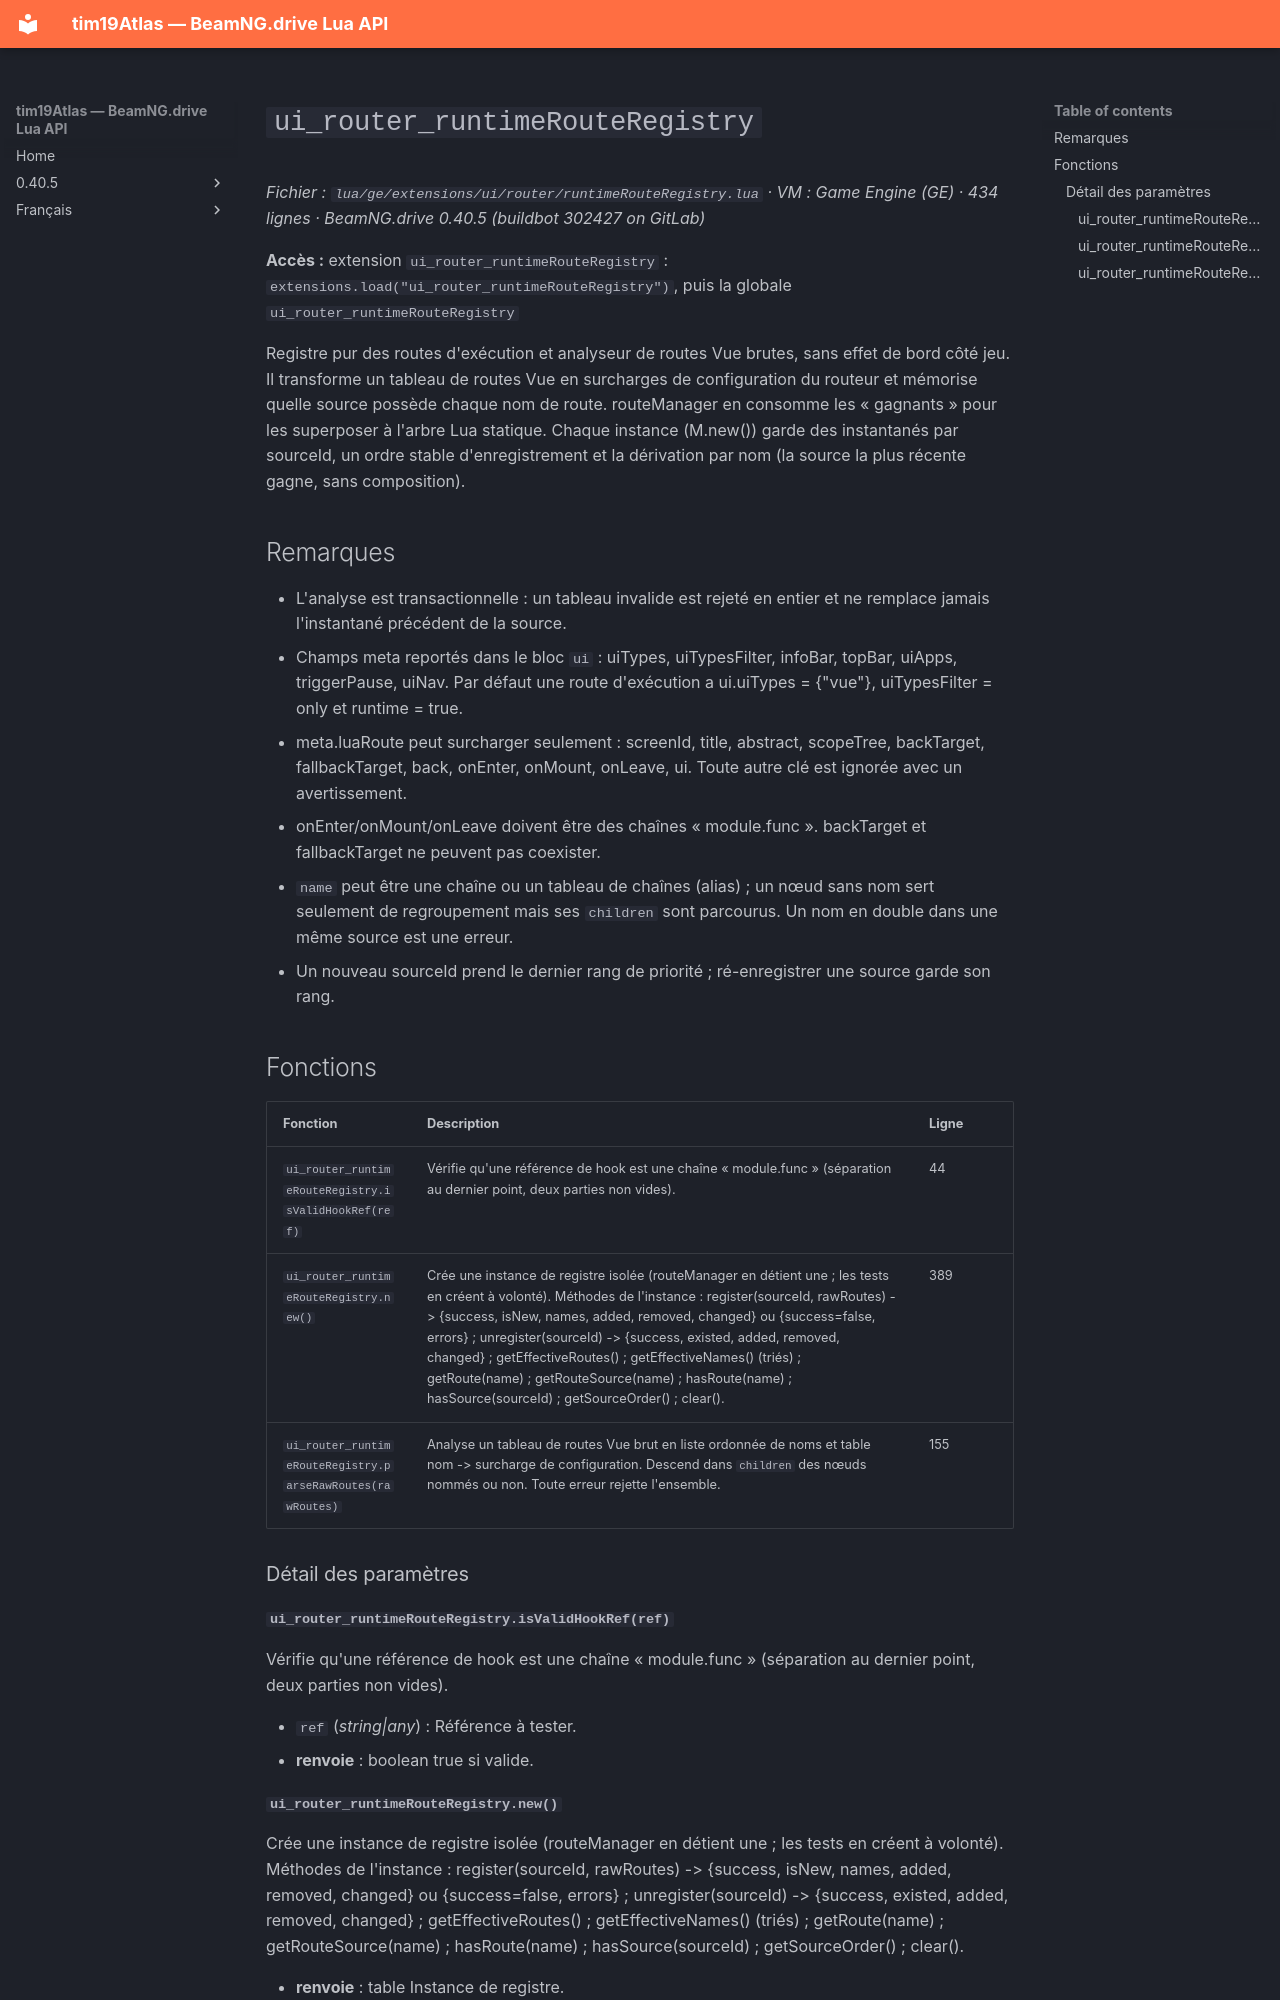

repository: Tim0219800/beamng-lua-atlas · page: fr/0.40.5/ge/extensions/ui/router/runtimeRouteRegistry.html · generator: mkdocs

# `ui_router_runtimeRouteRegistry`

*Fichier : `lua/ge/extensions/ui/router/runtimeRouteRegistry.lua` · VM : Game Engine (GE) · 434 lignes · BeamNG.drive 0.40.5 (buildbot 302427 on GitLab)*

**Accès :** extension `ui_router_runtimeRouteRegistry` : `extensions.load("ui_router_runtimeRouteRegistry")`, puis la globale `ui_router_runtimeRouteRegistry`

Registre pur des routes d'exécution et analyseur de routes Vue brutes, sans effet de bord côté jeu. Il transforme un tableau de routes Vue en surcharges de configuration du routeur et mémorise quelle source possède chaque nom de route. routeManager en consomme les « gagnants » pour les superposer à l'arbre Lua statique. Chaque instance (M.new()) garde des instantanés par sourceId, un ordre stable d'enregistrement et la dérivation par nom (la source la plus récente gagne, sans composition).

## Remarques

- L'analyse est transactionnelle : un tableau invalide est rejeté en entier et ne remplace jamais l'instantané précédent de la source.
- Champs meta reportés dans le bloc `ui` : uiTypes, uiTypesFilter, infoBar, topBar, uiApps, triggerPause, uiNav. Par défaut une route d'exécution a ui.uiTypes = {"vue"}, uiTypesFilter = only et runtime = true.
- meta.luaRoute peut surcharger seulement : screenId, title, abstract, scopeTree, backTarget, fallbackTarget, back, onEnter, onMount, onLeave, ui. Toute autre clé est ignorée avec un avertissement.
- onEnter/onMount/onLeave doivent être des chaînes « module.func ». backTarget et fallbackTarget ne peuvent pas coexister.
- `name` peut être une chaîne ou un tableau de chaînes (alias) ; un nœud sans nom sert seulement de regroupement mais ses `children` sont parcourus. Un nom en double dans une même source est une erreur.
- Un nouveau sourceId prend le dernier rang de priorité ; ré-enregistrer une source garde son rang.

## Fonctions

| Fonction | Description | Ligne |
|---|---|---|
| `ui_router_runtimeRouteRegistry.isValidHookRef(ref)` | Vérifie qu'une référence de hook est une chaîne « module.func » (séparation au dernier point, deux parties non vides). | 44 |
| `ui_router_runtimeRouteRegistry.new()` | Crée une instance de registre isolée (routeManager en détient une ; les tests en créent à volonté). Méthodes de l'instance : register(sourceId, rawRoutes) -> {success, isNew, names, added, removed, changed} ou {success=false, errors} ; unregister(sourceId) -> {success, existed, added, removed, changed} ; getEffectiveRoutes() ; getEffectiveNames() (triés) ; getRoute(name) ; getRouteSource(name) ; hasRoute(name) ; hasSource(sourceId) ; getSourceOrder() ; clear(). | 389 |
| `ui_router_runtimeRouteRegistry.parseRawRoutes(rawRoutes)` | Analyse un tableau de routes Vue brut en liste ordonnée de noms et table nom -> surcharge de configuration. Descend dans `children` des nœuds nommés ou non. Toute erreur rejette l'ensemble. | 155 |

### Détail des paramètres

#### `ui_router_runtimeRouteRegistry.isValidHookRef(ref)`

Vérifie qu'une référence de hook est une chaîne « module.func » (séparation au dernier point, deux parties non vides).

- `ref` (*string|any*) : Référence à tester.
- **renvoie** : boolean true si valide.
